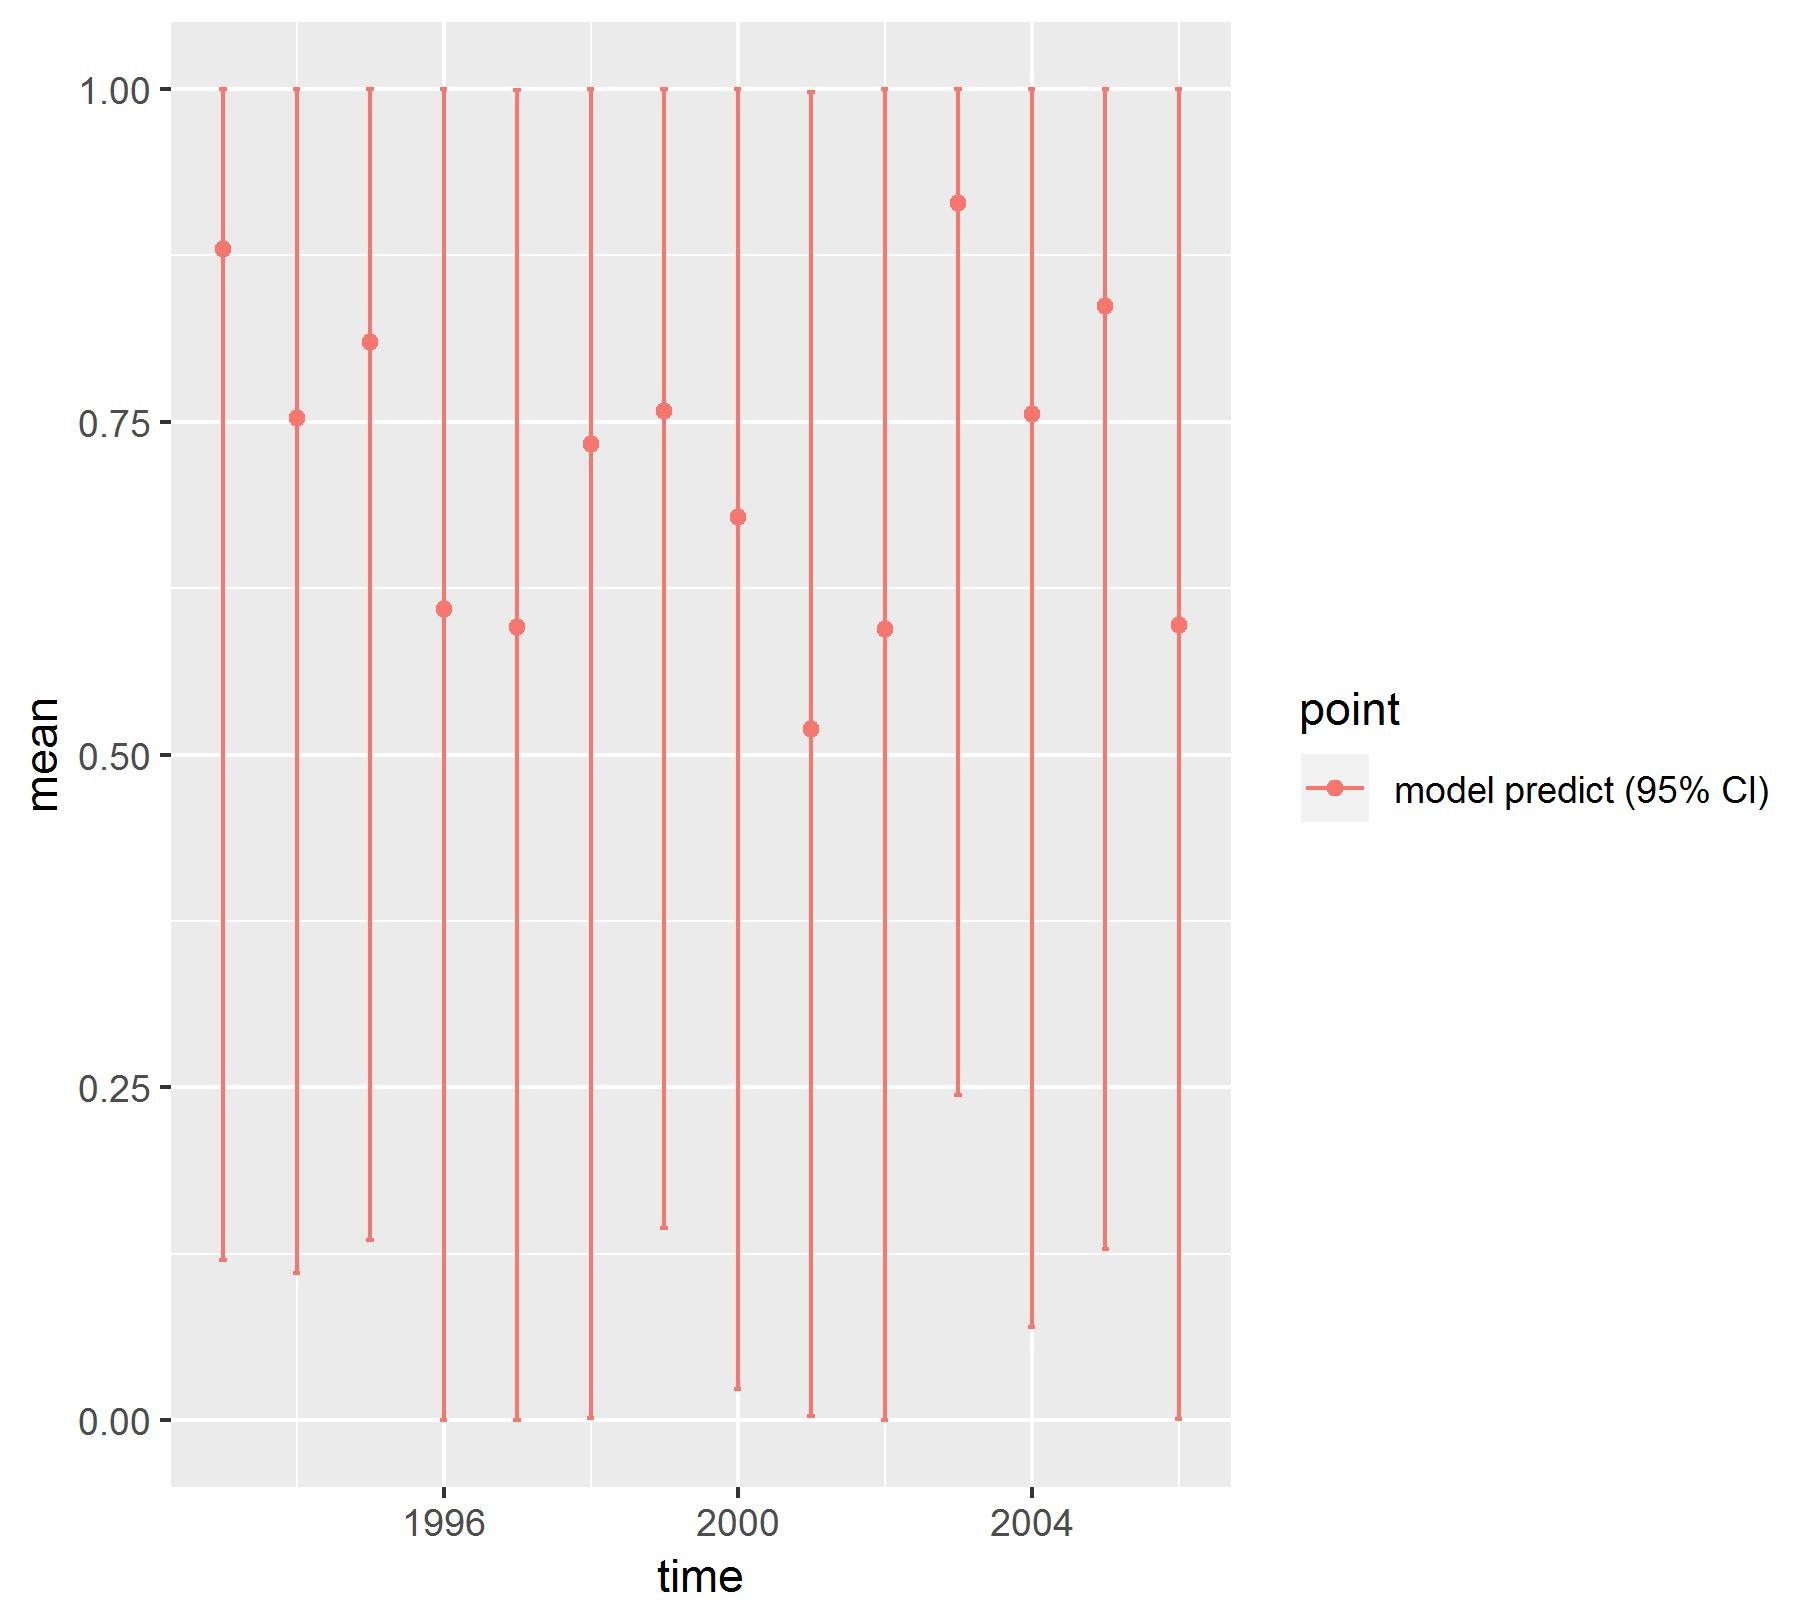

Data behind this chart, as committed beside it:
, point, mean, low, high, time
1, model predict (95% CI), 0.8796, 0.1205, 1, 1993
2, model predict (95% CI), 0.7525, 0.1103, 1, 1994
3, model predict (95% CI), 0.8095, 0.1357, 1, 1995
4, model predict (95% CI), 0.6091, 2.43764492123102e-05, 0.9997, 1996
5, model predict (95% CI), 0.5955, 0.0001024, 0.9994, 1997
6, model predict (95% CI), 0.7334, 0.001366, 0.9998, 1998
7, model predict (95% CI), 0.7579, 0.1441, 0.9997, 1999
8, model predict (95% CI), 0.6783, 0.02323, 0.9998, 2000
9, model predict (95% CI), 0.519, 0.002796, 0.9974, 2001
10, model predict (95% CI), 0.5945, 0.0001813, 1, 2002
11, model predict (95% CI), 0.9143, 0.2443, 1, 2003
12, model predict (95% CI), 0.7559, 0.07036, 1, 2004
13, model predict (95% CI), 0.8372, 0.1285, 1, 2005
14, model predict (95% CI), 0.5977, 0.001001, 0.9999, 2006
